Labelled photos from "images", an image-classification folder in zaid-gul/ECG_Classification. The possible labels are: ARR, CHF, NSR.

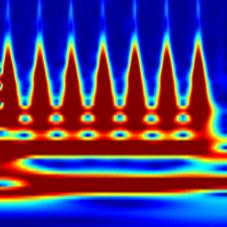
Label: CHF

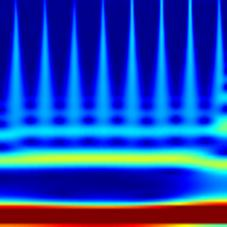
Label: NSR

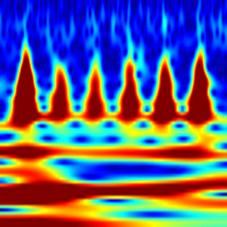
Label: CHF

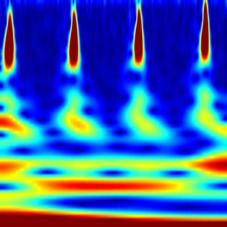
Label: ARR

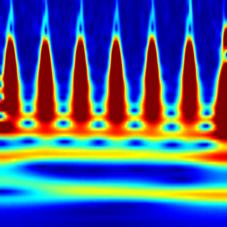
Label: NSR

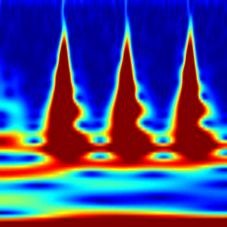
Label: ARR
